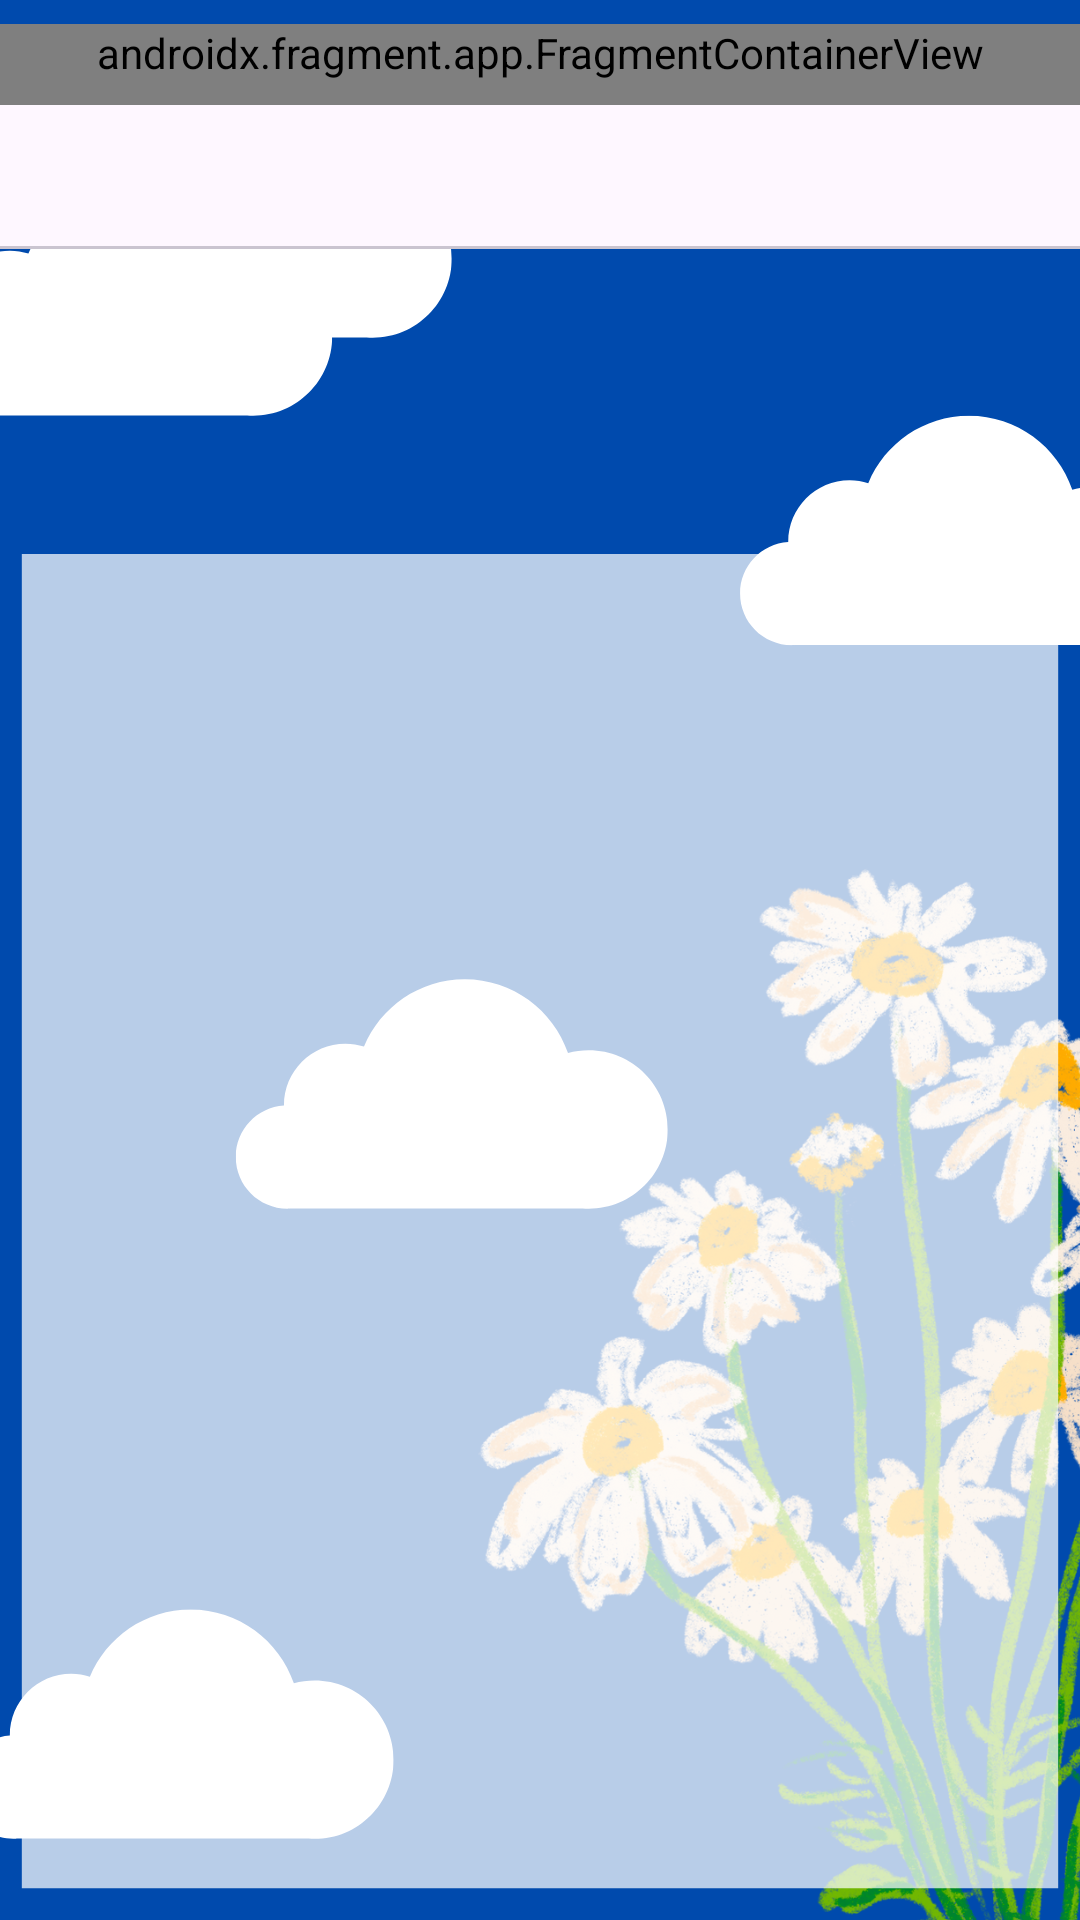

Reconstruct the res/layout file that produces this screen, plus the resources it refers to.
<!-- AndroidManifest.xml: application theme Theme.PROG7314ICEs -->
<!-- res/layout/activity_main.xml -->
<?xml version="1.0" encoding="utf-8"?>
<androidx.coordinatorlayout.widget.CoordinatorLayout
    xmlns:android="http://schemas.android.com/apk/res/android"
    xmlns:app="http://schemas.android.com/apk/res-auto"
    android:id="@+id/rootCoordinator"
    android:layout_width="match_parent"
    android:layout_height="match_parent"
    android:background="@drawable/background"
    android:fitsSystemWindows="true">

    
    <com.google.android.material.appbar.AppBarLayout
        android:id="@+id/appBar"
        android:layout_width="match_parent"
        android:layout_height="wrap_content"
        android:paddingTop="8dp"
        android:background="@android:color/transparent"
        android:fitsSystemWindows="true"
        app:elevation="0dp">

        
        <androidx.fragment.app.FragmentContainerView
            android:id="@+id/logoContainer"
            android:layout_width="match_parent"
            android:layout_height="wrap_content"
            android:paddingStart="16dp"
            android:paddingEnd="16dp"
            android:paddingBottom="8dp"
            android:contentDescription="@string/app_name"
            android:name="com.example.prog7314ices.ui.AccuWeatherLogoFragment" />

        
        <com.google.android.material.tabs.TabLayout
            android:id="@+id/tabLayout"
            android:layout_width="match_parent"
            android:layout_height="wrap_content"
            app:tabIndicatorFullWidth="false"
            app:tabMode="fixed"
            app:tabGravity="fill" />

    </com.google.android.material.appbar.AppBarLayout>

    
    <androidx.viewpager2.widget.ViewPager2
        android:id="@+id/viewPager"
        android:layout_width="match_parent"
        android:layout_height="match_parent"
        app:layout_behavior="@string/appbar_scrolling_view_behavior" />

</androidx.coordinatorlayout.widget.CoordinatorLayout>
<!-- resources referenced by this layout -->
<resources>
  <!-- drawable background: png bitmap (drawable, 432518 bytes) -->
  <string name="app_name">PROG7314 ICEs</string>
  <style name="Theme.PROG7314ICEs" parent="Base.Theme.PROG7314ICEs" />
  <style name="Base.Theme.PROG7314ICEs" parent="Theme.Material3.DayNight.NoActionBar">
          
          
      </style>
</resources>
